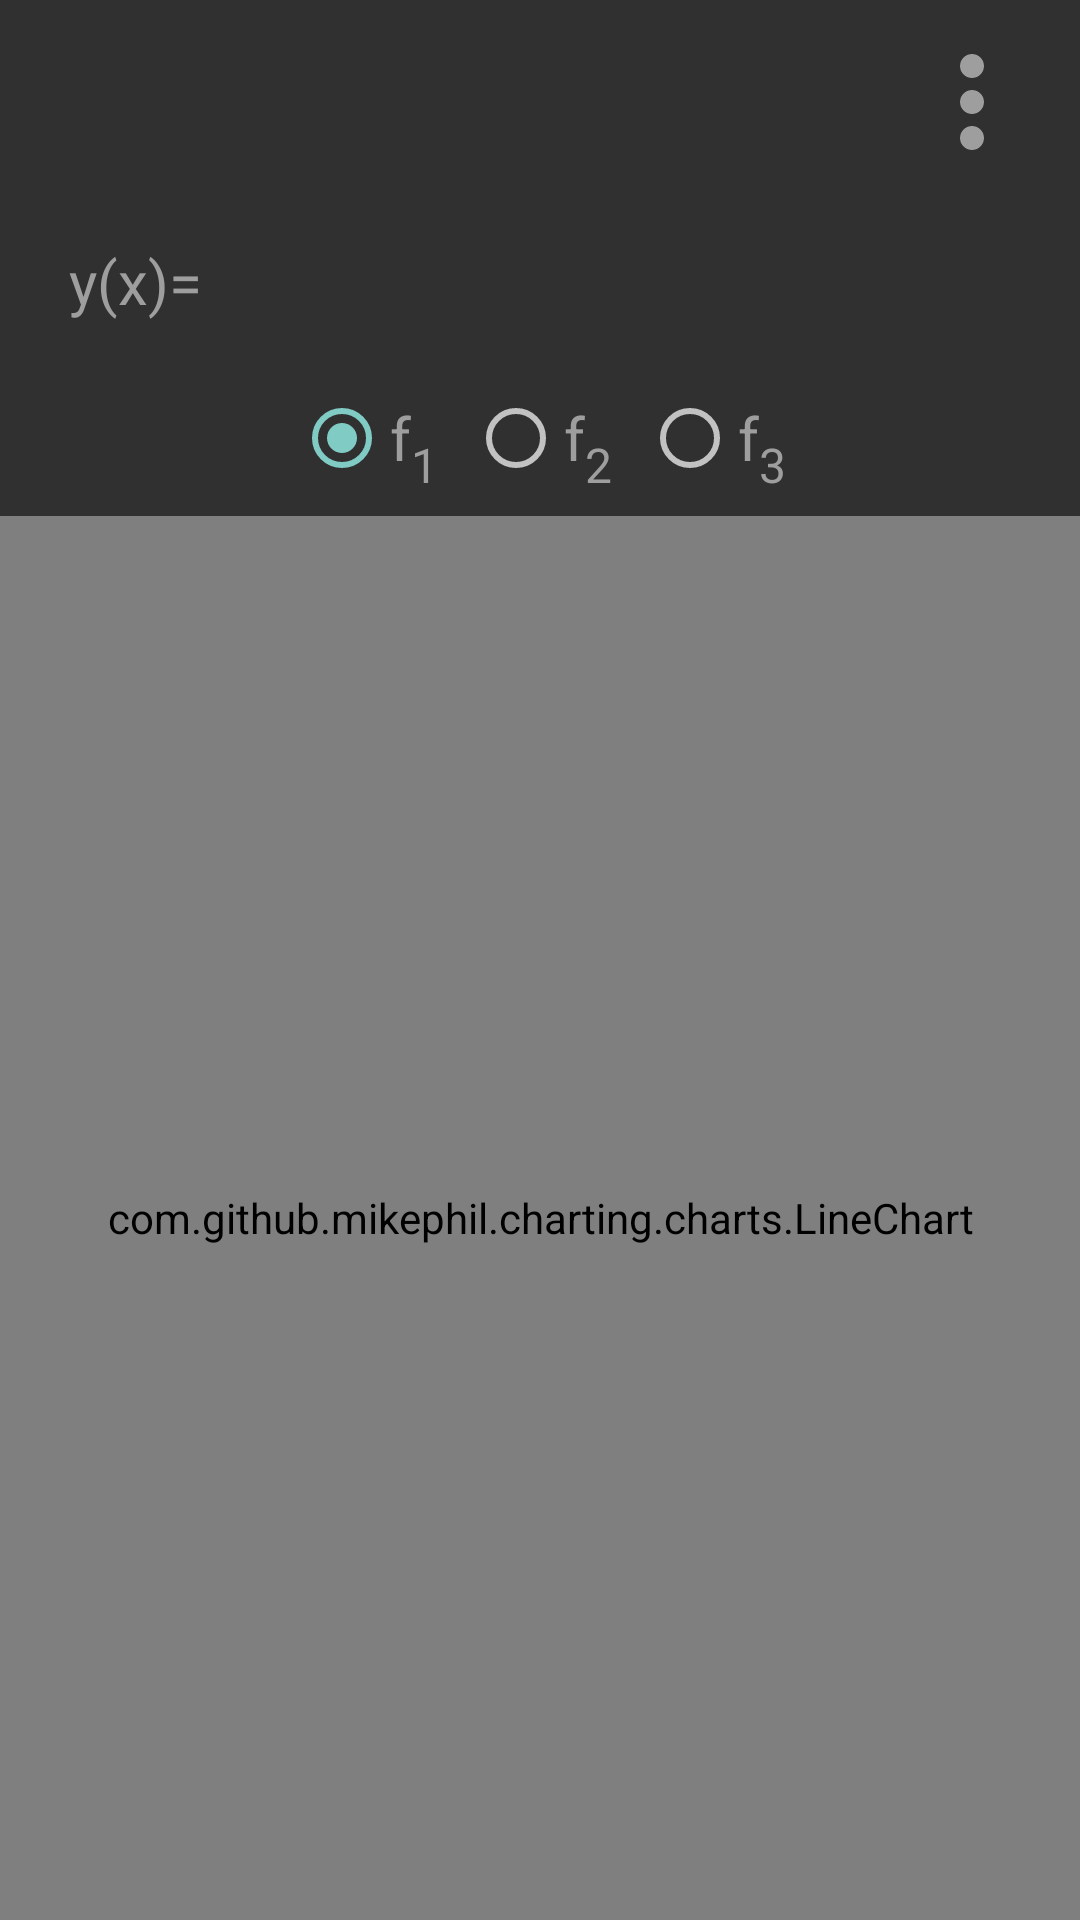

The Android layout XML behind this screen, and the referenced resources:
<!-- AndroidManifest.xml: application theme AppTheme -->
<!-- res/layout/fragment_chart.xml -->
<LinearLayout xmlns:android="http://schemas.android.com/apk/res/android"
    xmlns:tools="http://schemas.android.com/tools"
    android:layout_width="match_parent"
    android:layout_height="match_parent"
    xmlns:app="http://schemas.android.com/apk/res-auto"
    tools:context=".ChartEditorFragment"
    android:orientation="vertical">
    <Toolbar
        android:layout_width="match_parent"
        android:layout_height="wrap_content">
        <LinearLayout
            android:layout_width="match_parent"
            android:layout_height="match_parent"
            android:gravity="right">
            <ImageButton
                android:layout_width="wrap_content"
                android:layout_height="match_parent"
                android:layout_gravity="right"
                android:backgroundTint="@color/backgroundColor"
                android:src="@drawable/menu_button_image"
                android:id="@+id/menuButton"/>
        </LinearLayout>

    </Toolbar>

    <LinearLayout
        android:layout_width="match_parent"
        android:layout_height="0dp"
        android:orientation="horizontal"
        android:layout_weight="1"
        android:gravity="bottom">
        <TextView
            android:layout_width="0dp"
            android:layout_height="match_parent"
            style="@style/MyTextView"
            android:layout_weight="1"
            android:text="y(x)="
            android:textSize="20sp"
            android:gravity="center" />

        <EditText
            android:layout_width="0dp"
            android:layout_height="match_parent"
            android:layout_weight="3"
            android:gravity="center"
            android:textColor="@color/colorPrimary"
            android:textSize="20sp"
            android:id="@+id/function"
            android:maxLines="1"
            android:inputType="textNoSuggestions"
            android:background="@null" />
    </LinearLayout>

    <LinearLayout
        android:layout_width="match_parent"
        android:layout_height="0dp"
        android:orientation="horizontal"
        android:layout_weight="1"
        android:gravity="center">

       <RadioGroup
           android:layout_width="wrap_content"
           android:layout_height="match_parent"
           android:orientation="horizontal">
           <RadioButton
               android:layout_width="0dp"
               android:layout_height="match_parent"
               android:layout_weight="1"
               android:text="@string/f1"
               android:textSize="20sp"
               android:paddingRight="10dp"
               android:textColor="@color/colorPrimary"
               android:checked="true"
               android:id="@+id/firstFunc"/>
           <RadioButton
               android:layout_width="0dp"
               android:layout_height="match_parent"
               android:layout_weight="1"
               android:textSize="20sp"
               android:paddingRight="10dp"
               android:textColor="@color/colorPrimary"
               android:text="@string/f2"
               android:id="@+id/secondFunc"/>
           <RadioButton
               android:layout_width="0dp"
               android:layout_height="match_parent"
               android:layout_weight="1"
               android:textSize="20sp"
               android:textColor="@color/colorPrimary"
               android:text="@string/f3"
               android:id="@+id/thirdFunc"/>
       </RadioGroup>
    </LinearLayout>

    <com.github.mikephil.charting.charts.LineChart
        android:layout_width="match_parent"
        android:layout_height="0dp"
        android:layout_weight="9"
        android:id="@+id/chartContainer">
    </com.github.mikephil.charting.charts.LineChart>

</LinearLayout>
<!-- resources referenced by this layout -->
<resources>
  <color name="backgroundColor">#303030</color>
  <color name="colorPrimary">#9e9e9e</color>
  <!-- drawable menu_button_image (drawable) -->
  <vector android:height="48dp" android:viewportHeight="24.0"
      android:viewportWidth="24.0" android:width="48dp" xmlns:android="http://schemas.android.com/apk/res/android">
      <path android:fillColor="@color/colorPrimary" android:pathData="M12,8c1.1,0 2,-0.9 2,-2s-0.9,-2 -2,-2 -2,0.9 -2,2 0.9,2 2,2zM12,10c-1.1,0 -2,0.9 -2,2s0.9,2 2,2 2,-0.9 2,-2 -0.9,-2 -2,-2zM12,16c-1.1,0 -2,0.9 -2,2s0.9,2 2,2 2,-0.9 2,-2 -0.9,-2 -2,-2z"/>
  </vector>
  <string name="f1">f<sub><small>1</small></sub></string>
  <string name="f2">f<sub><small>2</small></sub></string>
  <string name="f3">f<sub><small>3</small></sub></string>
  <style name="MyTextView" parent="@android:style/Widget.TextView">
          <item name="android:textSize">60sp</item>
          <item name="android:textColor">@color/colorPrimary</item>
          <item name="android:editTextBackground">@color/colorPrimaryDark</item>
          <item name="android:gravity">end|bottom</item>
          <item name="android:maxLines">1</item>
          <item name="android:ellipsize">marquee</item>T
          <item name="android:marqueeRepeatLimit">marquee_forever</item>
          <item name="android:inputType">textNoSuggestions</item>
      </style>
  <style name="AppTheme" parent="Theme.AppCompat.NoActionBar">
          <item name="colorPrimary">@color/colorPrimary</item>
          <item name="colorPrimaryDark">@color/colorPrimaryDark</item>
          <item name="android:navigationBarColor">@color/colorPrimaryDark</item>
  
          <item name="android:popupMenuStyle">@style/myPopUp</item>
          <item name="android:textAppearanceLargePopupMenu">@style/myPopUpLarge</item>
          <item name="android:textAppearanceSmallPopupMenu">@style/myPopUpSmall</item>
  
          <item name="android:textColor">@color/textColorPrimary</item>
          <item name="android:colorControlHighlight">@color/fillColor</item>
  
          <item name="android:buttonStyle">@style/MyButton</item>
  
      </style>
  <color name="colorPrimaryDark">#424242</color>
  <style name="myPopUp" parent="@android:style/Widget.PopupMenu">
          <item name="android:textSize">30sp</item>
      </style>
  <style name="myPopUpLarge" parent="@android:style/TextAppearance.Widget.PopupMenu.Large">
          <item name="android:textSize">25sp</item>
      </style>
  <style name="myPopUpSmall" parent="@android:style/TextAppearance.Widget.PopupMenu.Small">
          <item name="android:textSize">20sp</item>
      </style>
  <color name="textColorPrimary">#F5F5F5</color>
  <color name="fillColor">#4DB6AC</color>
  <style name="MyButton" parent="Widget.AppCompat.Button.Borderless.Colored">
          <item name="android:textColor">@color/colorPrimary</item>
          <item name="android:colorControlHighlight">@color/fillColor</item>
          <item name="android:textSize">32sp</item>
          <item name="android:textAllCaps">false</item>
  
      </style>
</resources>
